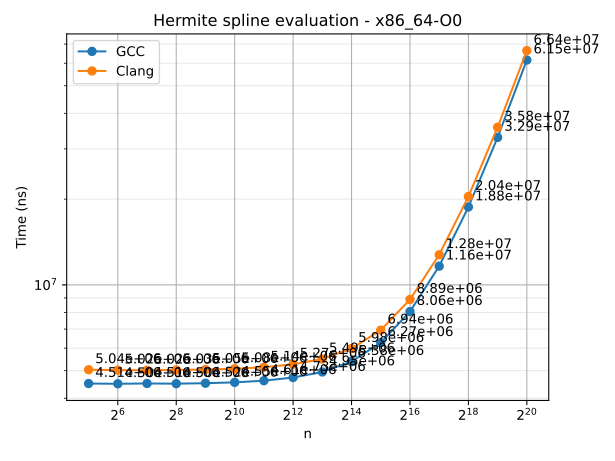

The data file committed next to this chart (first rows):
n	series	time
32	GCC	4506519
64	GCC	4497733
128	GCC	4508575
256	GCC	4501277
512	GCC	4518980
1024	GCC	4549790
2048	GCC	4611100
4096	GCC	4731005
8192	GCC	4948577
16384	GCC	5382021
32768	GCC	6269589
65536	GCC	8061882
131072	GCC	11635675
262144	GCC	18763768
524288	GCC	32931076
1048576	GCC	61546789
32	Clang	5037773
64	Clang	5021845
128	Clang	5019494
256	Clang	5029812
512	Clang	5048583
1024	Clang	5077372
2048	Clang	5141531
4096	Clang	5266887
8192	Clang	5494645
16384	Clang	5978865
32768	Clang	6937698
65536	Clang	8887993
131072	Clang	12758381
262144	Clang	20418516
524288	Clang	35758280
1048576	Clang	66426025
